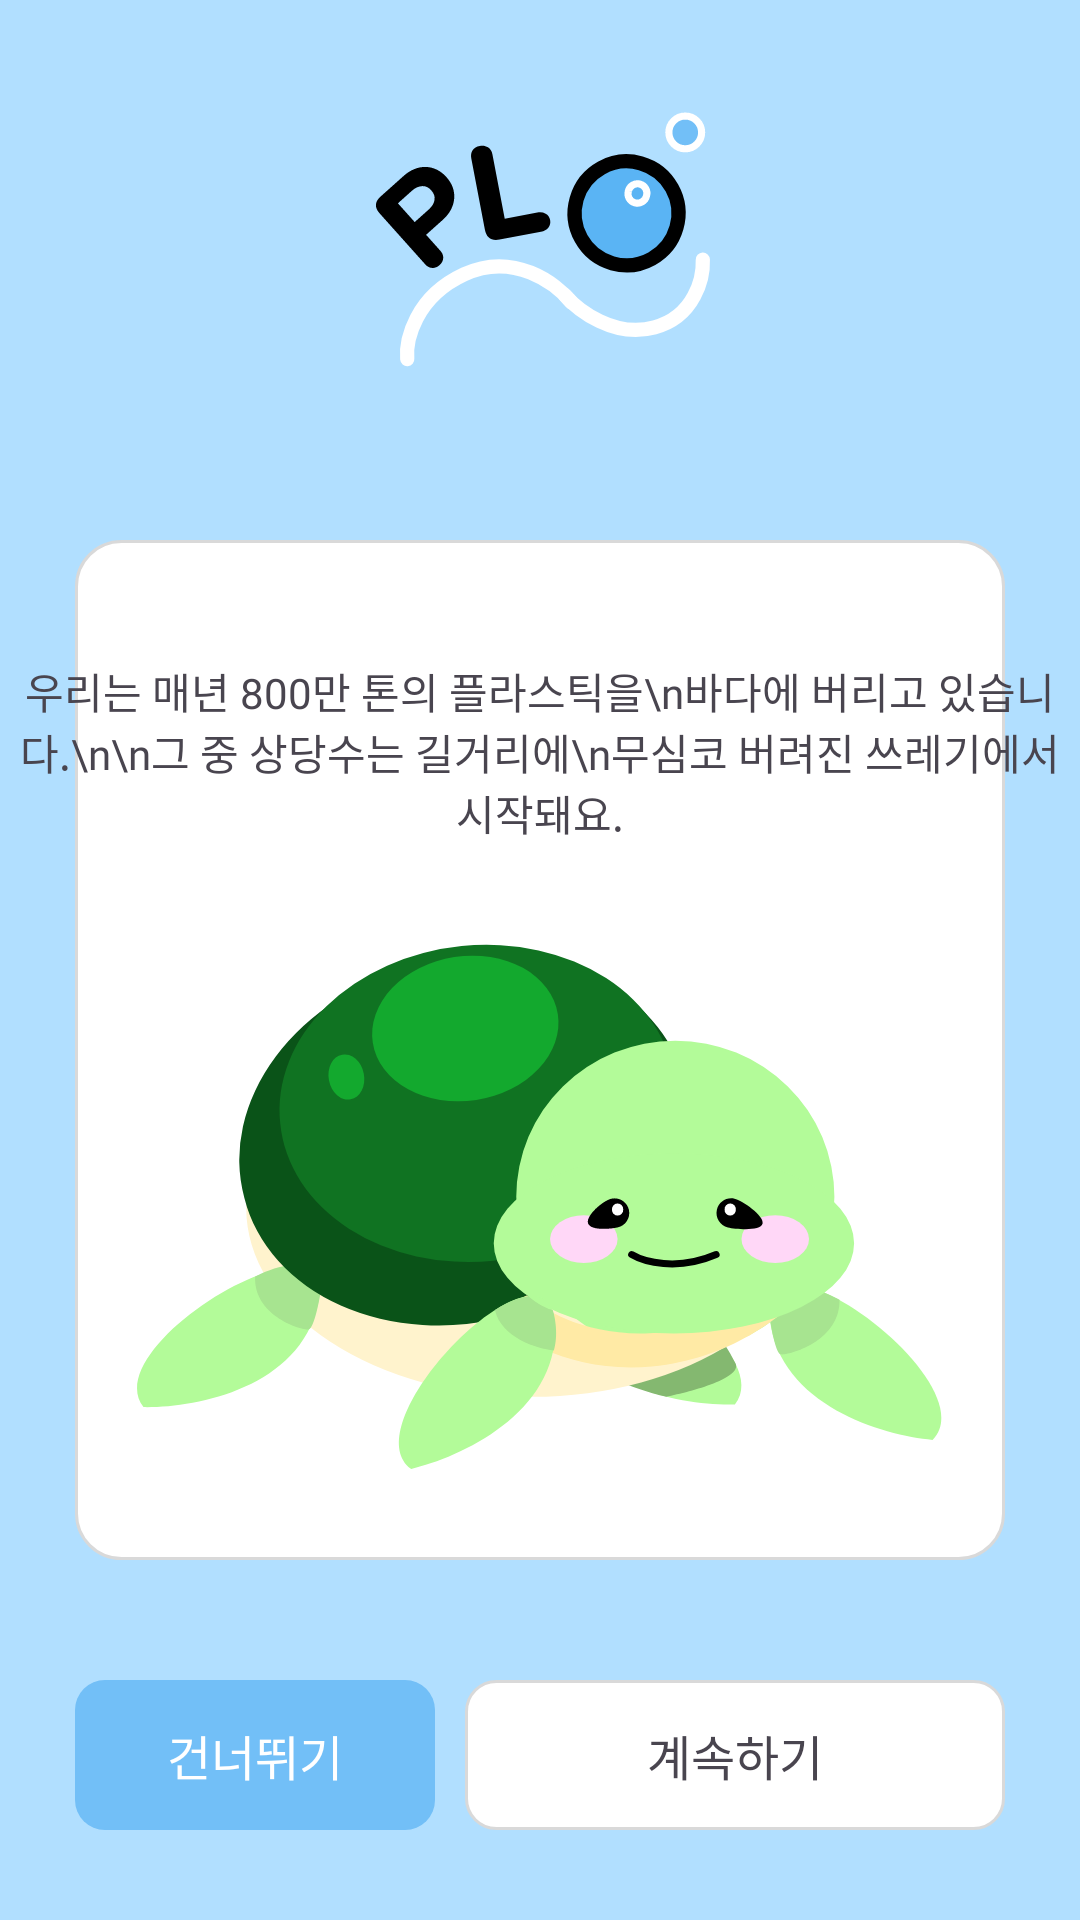

Here is an Android app screen rendered from its layout file. Give the layout XML and the strings, colors and styles it references.
<!-- AndroidManifest.xml: application theme SplashTheme -->
<!-- res/layout/fragment_onboarding_intro.xml -->
<?xml version="1.0" encoding="utf-8"?>
<androidx.constraintlayout.widget.ConstraintLayout xmlns:android="http://schemas.android.com/apk/res/android"
    xmlns:app="http://schemas.android.com/apk/res-auto"
    xmlns:tools="http://schemas.android.com/tools"
    android:layout_width="match_parent"
    android:layout_height="match_parent"
    android:background="@color/main_color"
    tools:context=".OnboardingIntroFragment">

    
    <ImageView
        android:id="@+id/ic_app_sloplo"
        android:layout_width="150dp"
        android:layout_height="150dp"
        android:src="@drawable/ic_app_default"
        app:layout_constraintEnd_toEndOf="parent"
        app:layout_constraintStart_toStartOf="parent"
        app:layout_constraintTop_toTopOf="parent" />

    <ImageView
        android:id="@+id/iv_intro_background"
        android:layout_width="match_parent"
        android:layout_height="0dp"
        android:layout_marginHorizontal="25dp"
        android:layout_marginTop="30dp"
        android:layout_marginBottom="40dp"
        android:background="@drawable/bg_square_white_grey_15"
        app:layout_constraintBottom_toTopOf="@+id/layout_intro_btn"
        app:layout_constraintTop_toBottomOf="@+id/ic_app_sloplo"/>

    <TextView
        android:id="@+id/tv_intro_content"
        android:layout_width="wrap_content"
        android:layout_height="wrap_content"
        android:fontFamily="@font/noto_sans_kr_semi_bold"
        android:gravity="center"
        android:includeFontPadding="false"
        android:text="우리는 매년 800만 톤의 플라스틱을\n바다에 버리고 있습니다.\n\n그 중 상당수는 길거리에\n무심코 버려진 쓰레기에서 시작돼요."
        android:textSize="14sp"
        android:layout_marginTop="40dp"
        app:layout_constraintBottom_toTopOf="@+id/iv_intro_content"
        app:layout_constraintEnd_toEndOf="@+id/iv_intro_background"
        app:layout_constraintStart_toStartOf="@+id/iv_intro_background"
        app:layout_constraintTop_toTopOf="@+id/iv_intro_background" />

    <ImageView
        android:id="@+id/iv_intro_content"
        android:layout_width="wrap_content"
        android:layout_height="0dp"
        android:src="@drawable/img_intro_character"
        android:layout_marginVertical="20dp"
        app:layout_constraintTop_toBottomOf="@id/tv_intro_content"
        app:layout_constraintBottom_toBottomOf="@+id/iv_intro_background"
        app:layout_constraintStart_toStartOf="@+id/iv_intro_background"
        app:layout_constraintEnd_toEndOf="@+id/iv_intro_background"/>

    
    <LinearLayout
        android:id="@+id/layout_intro_btn"
        android:layout_width="match_parent"
        android:layout_height="wrap_content"
        android:layout_marginBottom="30dp"
        android:orientation="horizontal"
        app:layout_constraintBottom_toBottomOf="parent">

        
        <FrameLayout
            android:id="@+id/btn_intro_skip"
            android:layout_width="120dp"
            android:layout_height="50dp"
            android:layout_marginStart="25dp"
            android:background="@drawable/bg_square_support_color_10">

            <TextView
                android:layout_width="wrap_content"
                android:layout_height="wrap_content"
                android:layout_gravity="center"
                android:fontFamily="@font/noto_sans_kr_regular"
                android:includeFontPadding="false"
                android:text="건너뛰기"
                android:textColor="@color/white"
                android:textSize="16sp" />
        </FrameLayout>

        
        <FrameLayout
            android:id="@+id/btn_intro_continue"
            android:layout_width="0dp"
            android:layout_height="50dp"
            android:layout_marginStart="10dp"
            android:layout_marginEnd="25dp"
            android:layout_weight="1"
            android:background="@drawable/bg_square_white_grey_10">

            <TextView
                android:layout_width="wrap_content"
                android:layout_height="wrap_content"
                android:layout_gravity="center"
                android:fontFamily="@font/noto_sans_kr_bold"
                android:includeFontPadding="false"
                android:text="계속하기"
                android:textSize="16sp" />
        </FrameLayout>

    </LinearLayout>

</androidx.constraintlayout.widget.ConstraintLayout>
<!-- resources referenced by this layout -->
<resources>
  <color name="main_color">#B1DFFF</color>
  <color name="white">#FFFFFFFF</color>
  <!-- drawable bg_square_support_color_10 (drawable) -->
  <?xml version="1.0" encoding="utf-8"?>
  <shape xmlns:android="http://schemas.android.com/apk/res/android">
      <solid android:color="@color/support_color" />
      <corners android:radius="10dp" />
  </shape>
  <!-- drawable bg_square_white_grey_10 (drawable) -->
  <?xml version="1.0" encoding="utf-8"?>
  <shape xmlns:android="http://schemas.android.com/apk/res/android">
      <solid android:color="@color/white" />
      <corners android:radius="10dp" />
      <stroke
          android:width="1dp"
          android:color="@color/grey" />
  </shape>
  <!-- drawable bg_square_white_grey_15 (drawable) -->
  <?xml version="1.0" encoding="utf-8"?>
  <shape xmlns:android="http://schemas.android.com/apk/res/android">
      <solid android:color="@color/white" />
      <corners android:radius="15dp" />
      <stroke
          android:width="1dp"
          android:color="@color/grey" />
  </shape>
  <!-- drawable ic_app_default: vector/xml drawable (drawable, 2999 chars, omitted) -->
  <!-- drawable img_intro_character: vector/xml drawable (drawable, 4461 chars, omitted) -->
  <style name="SplashTheme" parent="Base.Theme.Sloplo">
          <item name="android:windowContentOverlay">@null</item>
          <item name="android:windowIsTranslucent">true</item>
      </style>
  <color name="support_color">#72BFF7</color>
  <color name="grey">#D9D9D9</color>
  <style name="Base.Theme.Sloplo" parent="Theme.Material3.DayNight.NoActionBar">
          <item name="android:windowBackground">@color/white</item>
          <item name="colorOnBackground">@color/navi_default</item>
          <item name="colorOnSurface">@color/text_grey</item>
          <item name="android:statusBarColor">@color/main_color</item>
      </style>
  <color name="navi_default">#AEB2B8</color>
  <color name="text_grey">#595E6A</color>
</resources>
